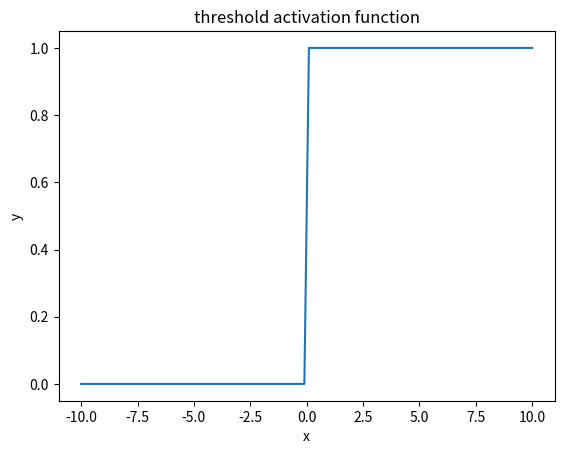

Write the Python code that produced this figure.
from math import*
import numpy as np
from matplotlib import pyplot as plt

def threshold(x):
    y=[]
    i=0
    while(i<len(x)):
        if x[i]< 0:
            y.append(0)
        else:
            y.append(1)
        i+=1
    return y
            
x=np.linspace(-10,10,100)# create 100 points in between -10 to 10
y=threshold(x) # function call 
plt.figure(1)
plt.plot(x,y)
plt.title("threshold activation function")
plt.xlabel("x")
plt.ylabel("y")
plt.show()

